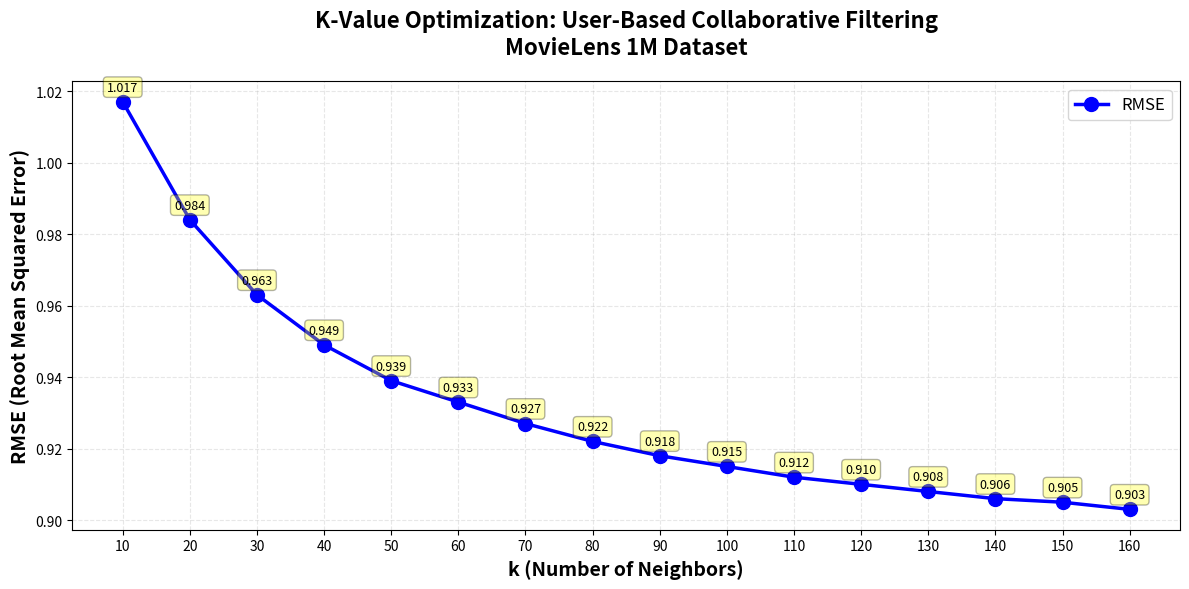

Source code (Python):
import matplotlib.pyplot as plt
import numpy as np
import os

results = {
    10: 1.017, 20: 0.984, 30: 0.963, 40: 0.949, 50: 0.939,
    60: 0.933, 70: 0.927, 80: 0.922, 90: 0.918, 100: 0.915,
    110: 0.912, 120: 0.910, 130: 0.908, 140: 0.906, 150: 0.905, 160: 0.903
}

k_values = sorted(results.keys())
rmse_values = [results[k] for k in k_values]
selected_k = 120

fig, ax = plt.subplots(1, 1, figsize=(12, 6))
ax.plot(k_values, rmse_values, 'b-o', linewidth=2.5, markersize=10, label='RMSE')
ax.set_xlabel('k (Number of Neighbors)', fontsize=14, fontweight='bold')
ax.set_ylabel('RMSE (Root Mean Squared Error)', fontsize=14, fontweight='bold')
ax.set_title('K-Value Optimization: User-Based Collaborative Filtering\nMovieLens 1M Dataset', fontsize=16, fontweight='bold', pad=20)
ax.grid(True, alpha=0.3, linestyle='--')
ax.set_xticks(k_values)

for k, rmse in results.items():
    ax.annotate(f'{rmse:.3f}', xy=(k, rmse), xytext=(0, 8), textcoords='offset points', ha='center', fontsize=9, bbox=dict(boxstyle='round,pad=0.3', facecolor='yellow', alpha=0.3))

ax.legend(fontsize=12, loc='upper right')
plt.tight_layout()
os.makedirs('results', exist_ok=True)
plt.savefig('results/complete_k_value_analysis.png', dpi=300, bbox_inches='tight')

print("="*80)
print("K-VALUE ANALYSIS")
print("="*80)
print(f"\n{'k':>5} | {'RMSE':>8} | {'Improvement':>12}")
print("-" * 35)

prev_rmse = None
for k in k_values:
    rmse = results[k]
    improvement = "-" if prev_rmse is None else f"-{prev_rmse - rmse:.3f}"
    marker = " ← SELECTED" if k == selected_k else ""
    print(f"{k:>5} | {rmse:>8.3f} | {improvement:>12}{marker}")
    prev_rmse = rmse

print("\n" + "="*80)
print(f"Selected k: {selected_k} (RMSE={results[selected_k]:.3f})")
print(f"Total improvement from k=10: {results[10] - results[selected_k]:.3f}")
print("="*80)
print("\n✓ Saved graph: results/complete_k_value_analysis.png\n✓ Analysis complete!")
plt.show()